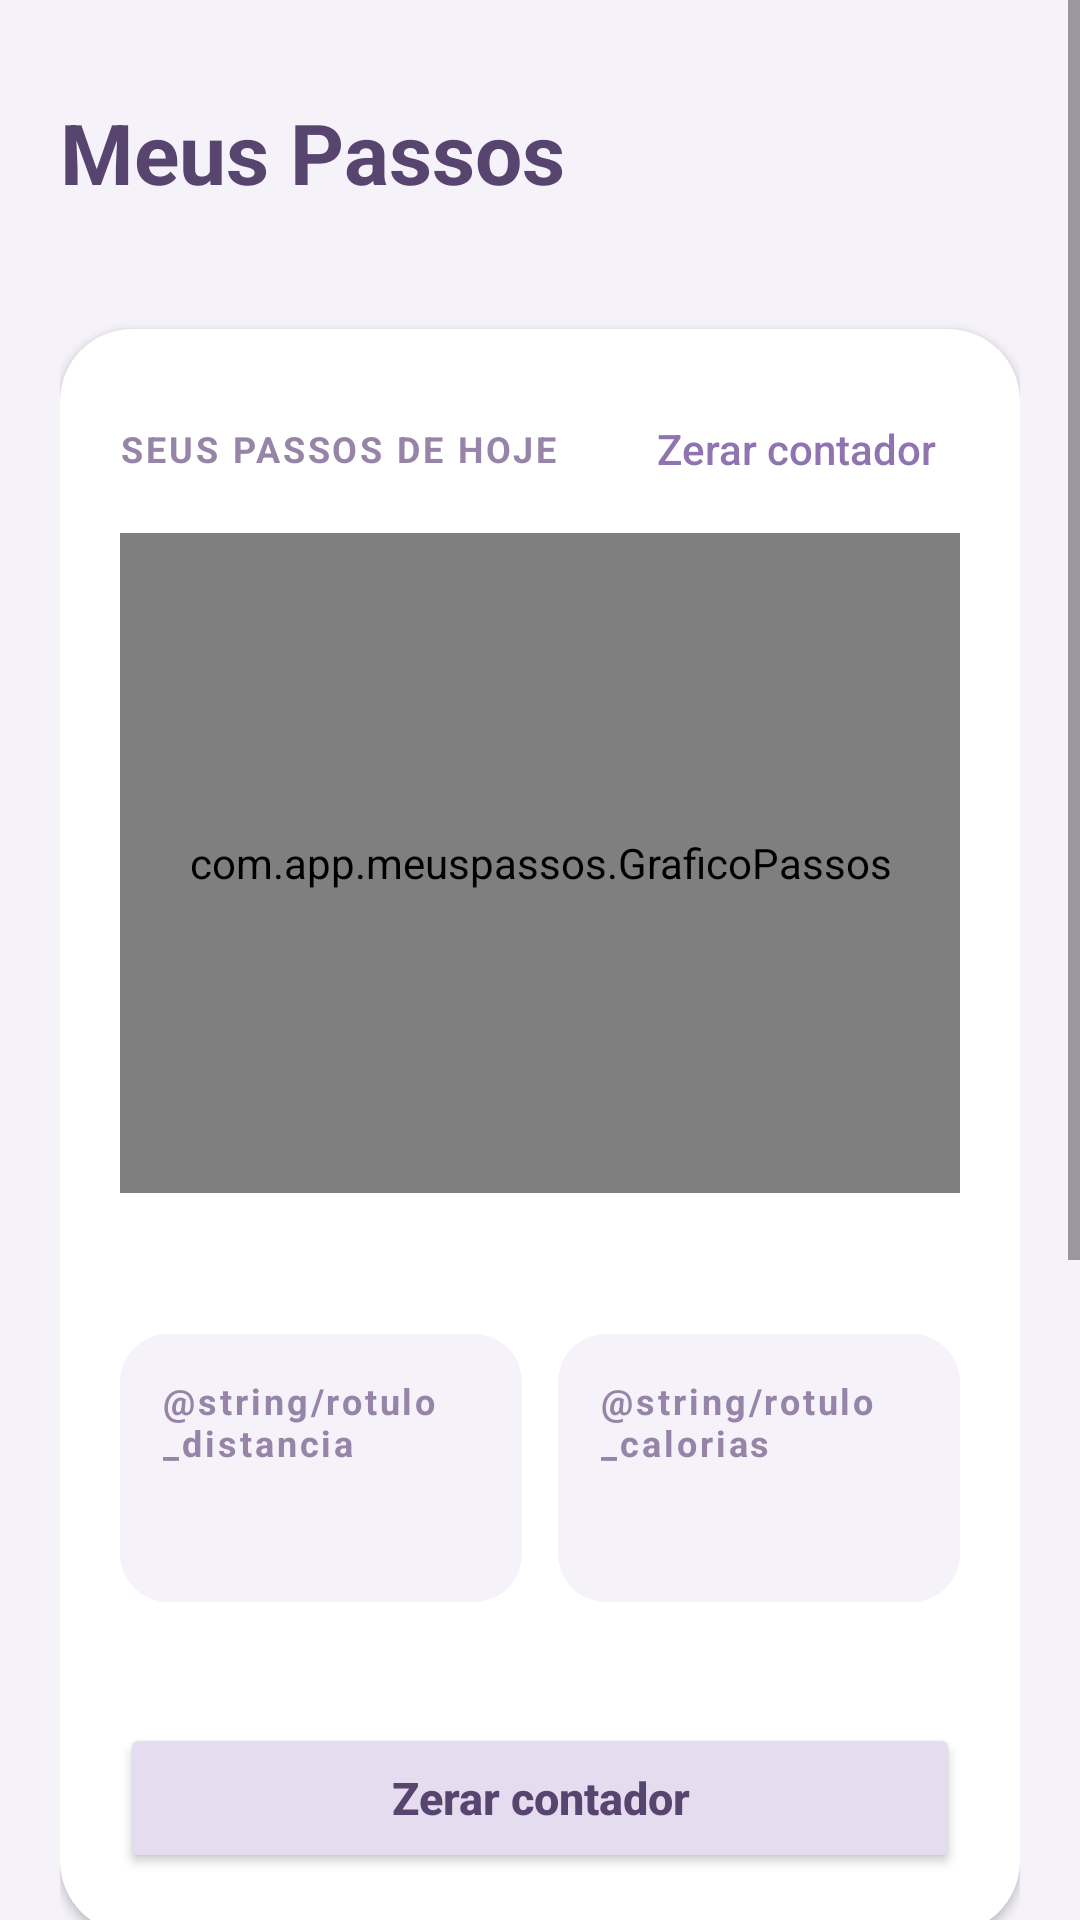

The Android layout XML behind this screen, and the referenced resources:
<!-- AndroidManifest.xml: application theme Theme.Meuspassos -->
<!-- res/layout/activity_main.xml -->
<?xml version="1.0" encoding="utf-8"?>
<ScrollView xmlns:android="http://schemas.android.com/apk/res/android"
    xmlns:app="http://schemas.android.com/apk/res-auto"
    xmlns:tools="http://schemas.android.com/tools"
    android:id="@+id/raiz"
    android:layout_width="match_parent"
    android:layout_height="match_parent"
    android:fillViewport="true">

    <LinearLayout
        android:layout_width="match_parent"
        android:layout_height="wrap_content"
        android:orientation="vertical"
        android:padding="20dp">

        <TextView
            android:layout_width="match_parent"
            android:layout_height="wrap_content"
            android:text="@string/app_name"
            android:textSize="28sp"
            android:textStyle="bold"
            android:textColor="@color/texto"
            android:paddingTop="12dp" />

        <TextView
            android:id="@+id/txtData"
            android:layout_width="match_parent"
            android:layout_height="wrap_content"
            tools:text="domingo, 8 de novembro · Cada passo conta!"
            android:textSize="15sp"
            android:textColor="@color/texto_secundario"
            android:paddingBottom="20dp" />

        <LinearLayout style="@style/Card">

            <LinearLayout
                android:layout_width="match_parent"
                android:layout_height="wrap_content"
                android:gravity="center_vertical"
                android:orientation="horizontal">

                <TextView
                    style="@style/Rotulo"
                    android:layout_width="0dp"
                    android:layout_height="wrap_content"
                    android:layout_weight="1"
                    android:text="@string/rotulo_passos_hoje" />

                <Button
                    android:id="@+id/btnZerar"
                    style="?android:attr/borderlessButtonStyle"
                    android:layout_width="wrap_content"
                    android:layout_height="40dp"
                    android:minWidth="0dp"
                    android:paddingHorizontal="8dp"
                    android:text="@string/botao_zerar"
                    android:textSize="14sp"
                    android:textColor="@color/primaria"
                    android:textAllCaps="false" />

            </LinearLayout>

            <com.app.meuspassos.GraficoPassos
                android:id="@+id/grafico"
                android:layout_width="match_parent"
                android:layout_height="220dp"
                android:layout_marginTop="8dp"
                app:meta="@integer/meta_diaria"
                app:espessura="18dp"
                app:corProgresso="@color/primaria"
                app:corTrilha="@color/primaria_clara"
                app:corMetaAtingida="@color/sucesso" />

            <TextView
                android:id="@+id/txtMeta"
                android:layout_width="match_parent"
                android:layout_height="wrap_content"
                android:gravity="center"
                tools:text="Meta diária: 5000 passos"
                android:textSize="14sp"
                android:textColor="@color/texto_secundario"
                android:paddingTop="12dp"
                android:paddingBottom="16dp" />

            <LinearLayout
                android:layout_width="match_parent"
                android:layout_height="wrap_content"
                android:baselineAligned="false"
                android:orientation="horizontal">

                <LinearLayout
                    android:layout_width="0dp"
                    android:layout_height="wrap_content"
                    android:layout_weight="1"
                    android:layout_marginEnd="6dp"
                    android:background="@drawable/bg_chip"
                    android:orientation="vertical"
                    android:padding="14dp">

                    <TextView
                        style="@style/Rotulo"
                        android:layout_width="wrap_content"
                        android:layout_height="wrap_content"
                        android:text="@string/rotulo_distancia" />

                    <TextView
                        android:id="@+id/txtDistancia"
                        android:layout_width="wrap_content"
                        android:layout_height="wrap_content"
                        tools:text="0,96 km"
                        android:textSize="20sp"
                        android:textStyle="bold"
                        android:textColor="@color/texto"
                        android:paddingTop="4dp" />

                </LinearLayout>

                <LinearLayout
                    android:layout_width="0dp"
                    android:layout_height="wrap_content"
                    android:layout_weight="1"
                    android:layout_marginStart="6dp"
                    android:background="@drawable/bg_chip"
                    android:orientation="vertical"
                    android:padding="14dp">

                    <TextView
                        style="@style/Rotulo"
                        android:layout_width="wrap_content"
                        android:layout_height="wrap_content"
                        android:text="@string/rotulo_calorias" />

                    <TextView
                        android:id="@+id/txtCalorias"
                        android:layout_width="wrap_content"
                        android:layout_height="wrap_content"
                        tools:text="49 kcal"
                        android:textSize="20sp"
                        android:textStyle="bold"
                        android:textColor="@color/texto"
                        android:paddingTop="4dp" />

                </LinearLayout>

            </LinearLayout>

            <TextView
                android:id="@+id/txtFonteSensor"
                android:layout_width="match_parent"
                android:layout_height="wrap_content"
                android:gravity="center"
                tools:text="@string/fonte_sensor_passos"
                android:textSize="12sp"
                android:textColor="@color/texto_secundario"
                android:paddingTop="14dp" />
                android:textColor="@color/texto_secundario" />

            <Button
                android:id="@+id/btnZerar"
                android:layout_width="match_parent"
                android:layout_height="50dp"
                android:layout_marginTop="10dp"
                android:text="@string/botao_zerar"
                android:textSize="15sp"
                android:textStyle="bold"
                android:textColor="@color/texto"
                android:backgroundTint="@color/primaria_clara"
                android:textAllCaps="false" />

        </LinearLayout>

        <LinearLayout
            style="@style/Card"
            android:layout_marginTop="16dp">

            <TextView
                style="@style/Rotulo"
                android:layout_width="wrap_content"
                android:layout_height="wrap_content"
                android:text="@string/rotulo_posicao_atual" />

            <TextView
                android:id="@+id/txtLocalizacao"
                android:layout_width="match_parent"
                android:layout_height="wrap_content"
                android:text="@string/localizacao_nao_obtida"
                android:textSize="15sp"
                android:textColor="@color/texto"
                android:lineSpacingExtra="4dp"
                android:paddingTop="10dp"
                android:paddingBottom="14dp" />

            <Button
                android:id="@+id/btnLocalizacao"
                style="@style/Botao.Secundario"
                android:text="@string/botao_obter_localizacao" />

        </LinearLayout>

        <Button
            android:id="@+id/btnSalvar"
            style="@style/Botao.Primario"
            android:layout_marginTop="16dp"
            android:text="@string/botao_salvar" />

        <Button
            android:id="@+id/btnHistorico"
            style="@style/Botao.Secundario"
            android:layout_marginTop="10dp"
            tools:text="Ver histórico (3)" />

    </LinearLayout>

</ScrollView>
<!-- resources referenced by this layout -->
<resources>
  <color name="primaria">#9074B2</color>
  <color name="primaria_clara">#E5DCF0</color>
  <color name="sucesso">#3FA26B</color>
  <color name="texto">#57446F</color>
  <color name="texto_secundario">#93869F</color>
  <!-- drawable bg_chip (drawable) -->
  <?xml version="1.0" encoding="utf-8"?>
  <shape xmlns:android="http://schemas.android.com/apk/res/android">
      <solid android:color="@color/fundo" />
      <corners android:radius="16dp" />
  </shape>
  <integer name="meta_diaria">5000</integer>
  <string name="app_name">Meus Passos</string>
  <string name="botao_obter_localizacao">Obter localização</string>
  <string name="botao_salvar">Salvar registro</string>
  <string name="botao_zerar">Zerar contador</string>
  <string name="fonte_sensor_passos">Contando pelo sensor de passos</string>
  <string name="localizacao_nao_obtida">Localização ainda não obtida</string>
  <string name="rotulo_passos_hoje">SEUS PASSOS DE HOJE</string>
  <string name="rotulo_posicao_atual">SUA POSIÇÃO ATUAL</string>
  <style name="Botao.Primario">
          <item name="android:background">@drawable/bg_botao_primario</item>
          <item name="android:textColor">@color/branco</item>
      </style>
  <style name="Botao.Secundario">
          <item name="android:background">@drawable/bg_botao_secundario</item>
          <item name="android:textColor">@color/texto</item>
      </style>
  <style name="Card">
          <item name="android:layout_width">match_parent</item>
          <item name="android:layout_height">wrap_content</item>
          <item name="android:orientation">vertical</item>
          <item name="android:background">@drawable/bg_card</item>
          <item name="android:elevation">2dp</item>
          <item name="android:padding">20dp</item>
      </style>
  <style name="Rotulo">
          <item name="android:textSize">12sp</item>
          <item name="android:textStyle">bold</item>
          <item name="android:textColor">@color/rotulo</item>
          <item name="android:letterSpacing">0.08</item>
      </style>
  <style name="Theme.Meuspassos" parent="Theme.Material3.Light.NoActionBar">
          <item name="colorPrimary">@color/primaria</item>
          <item name="android:windowBackground">@color/fundo</item>
          <item name="android:windowLightStatusBar">true</item>
          <item name="android:windowLightNavigationBar" tools:targetApi="27">true</item>
      </style>
  <color name="fundo">#F5F2FA</color>
  <!-- drawable bg_botao_primario (drawable) -->
  <?xml version="1.0" encoding="utf-8"?>
  <ripple xmlns:android="http://schemas.android.com/apk/res/android"
      android:color="#33FFFFFF">
      <item>
          <shape>
              <solid android:color="@color/primaria" />
              <corners android:radius="16dp" />
          </shape>
      </item>
  </ripple>
  <color name="branco">#FFFFFF</color>
  <!-- drawable bg_botao_secundario (drawable) -->
  <?xml version="1.0" encoding="utf-8"?>
  <ripple xmlns:android="http://schemas.android.com/apk/res/android"
      android:color="#229074B2">
      <item>
          <shape>
              <solid android:color="@color/primaria_clara" />
              <corners android:radius="16dp" />
          </shape>
      </item>
  </ripple>
  <!-- drawable bg_card (drawable) -->
  <?xml version="1.0" encoding="utf-8"?>
  <shape xmlns:android="http://schemas.android.com/apk/res/android">
      <solid android:color="@color/superficie" />
      <corners android:radius="24dp" />
  </shape>
  <color name="rotulo">#9685A8</color>
  <color name="superficie">#FFFFFF</color>
</resources>
